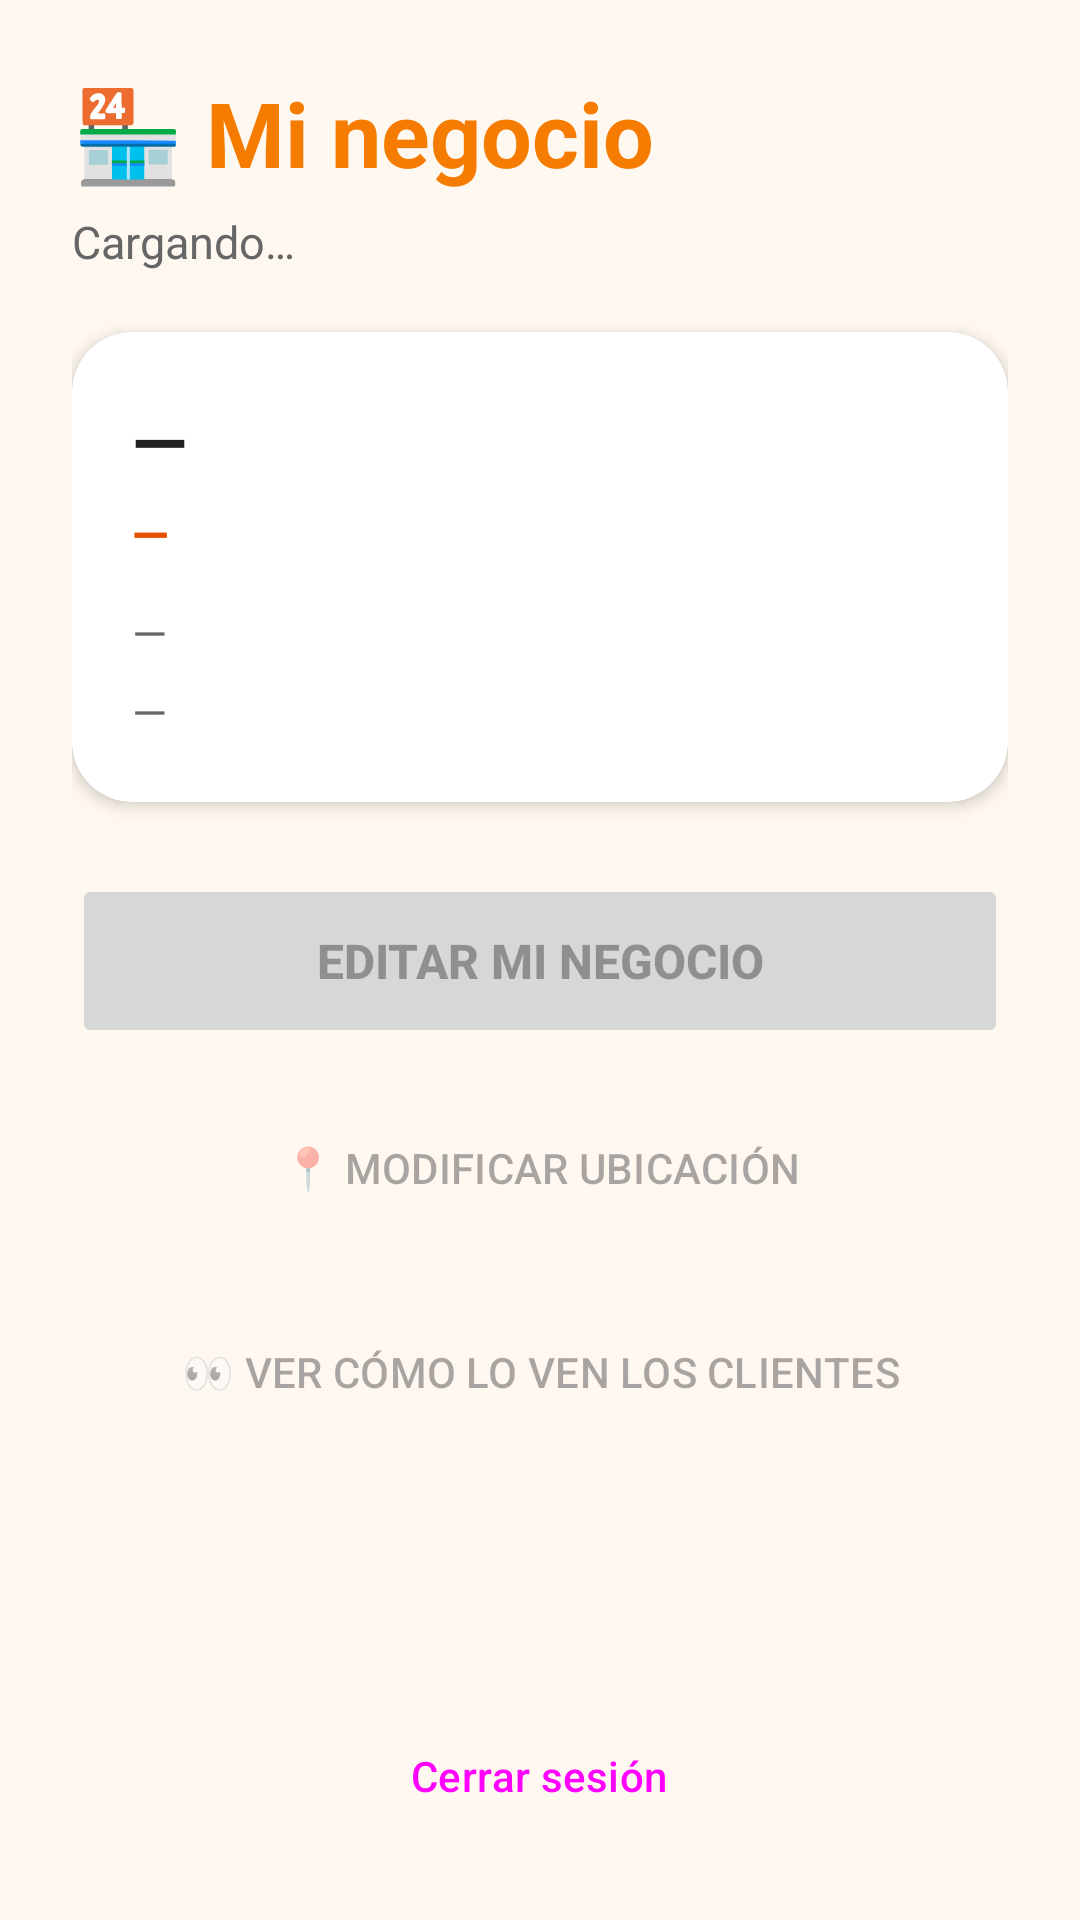

Android layout source for this screen:
<!-- AndroidManifest.xml: application theme Theme.FoodMap -->
<!-- res/layout/activity_panel_negocio.xml -->
<?xml version="1.0" encoding="utf-8"?>
<ScrollView xmlns:android="http://schemas.android.com/apk/res/android"
    xmlns:app="http://schemas.android.com/apk/res-auto"
    android:id="@+id/raizPanel"
    android:layout_width="match_parent"
    android:layout_height="match_parent"
    android:background="@color/foodmap_fondo"
    android:fillViewport="true">

    <LinearLayout
        android:layout_width="match_parent"
        android:layout_height="wrap_content"
        android:orientation="vertical"
        android:padding="24dp">

        <TextView
            android:layout_width="wrap_content"
            android:layout_height="wrap_content"
            android:text="🏪 Mi negocio"
            android:textColor="@color/foodmap_naranja_marca"
            android:textSize="30sp"
            android:textStyle="bold" />

        <TextView
            android:id="@+id/tvPanelEstado"
            android:layout_width="match_parent"
            android:layout_height="wrap_content"
            android:layout_marginTop="6dp"
            android:text="Cargando…"
            android:textColor="@color/foodmap_texto_secundario"
            android:textSize="15sp" />

        <com.google.android.material.card.MaterialCardView
            android:layout_width="match_parent"
            android:layout_height="wrap_content"
            android:layout_marginTop="20dp"
            app:cardBackgroundColor="@color/white"
            app:cardCornerRadius="20dp"
            app:cardElevation="3dp"
            app:strokeWidth="0dp">

            <LinearLayout
                android:layout_width="match_parent"
                android:layout_height="wrap_content"
                android:orientation="vertical"
                android:padding="20dp">

                <TextView
                    android:id="@+id/tvPanelNombre"
                    android:layout_width="match_parent"
                    android:layout_height="wrap_content"
                    android:text="—"
                    android:textColor="@color/foodmap_texto"
                    android:textSize="24sp"
                    android:textStyle="bold" />

                <TextView
                    android:id="@+id/tvPanelCategoria"
                    android:layout_width="match_parent"
                    android:layout_height="wrap_content"
                    android:layout_marginTop="4dp"
                    android:text="—"
                    android:textColor="@color/foodmap_naranja"
                    android:textSize="16sp"
                    android:textStyle="bold" />

                <TextView
                    android:id="@+id/tvPanelContacto"
                    android:layout_width="match_parent"
                    android:layout_height="wrap_content"
                    android:layout_marginTop="12dp"
                    android:text="—"
                    android:textColor="@color/foodmap_texto_secundario"
                    android:textSize="15sp" />

                <TextView
                    android:id="@+id/tvPanelUbicacion"
                    android:layout_width="match_parent"
                    android:layout_height="wrap_content"
                    android:layout_marginTop="6dp"
                    android:text="—"
                    android:textColor="@color/foodmap_texto_secundario"
                    android:textSize="15sp" />
            </LinearLayout>
        </com.google.android.material.card.MaterialCardView>

        <Button
            android:id="@+id/btnEditarNegocio"
            android:layout_width="match_parent"
            android:layout_height="58dp"
            android:layout_marginTop="24dp"
            android:enabled="false"
            android:text="EDITAR MI NEGOCIO"
            android:textSize="16sp"
            android:textStyle="bold" />

        <Button
            android:id="@+id/btnModificarUbicacion"
            style="@style/Widget.Material3.Button.OutlinedButton"
            android:layout_width="match_parent"
            android:layout_height="56dp"
            android:layout_marginTop="12dp"
            android:enabled="false"
            android:text="📍 MODIFICAR UBICACIÓN" />

        <Button
            android:id="@+id/btnVerMiNegocio"
            style="@style/Widget.Material3.Button.OutlinedButton"
            android:layout_width="match_parent"
            android:layout_height="56dp"
            android:layout_marginTop="12dp"
            android:enabled="false"
            android:text="👀 VER CÓMO LO VEN LOS CLIENTES" />

        <View
            android:layout_width="match_parent"
            android:layout_height="0dp"
            android:layout_weight="1" />

        <Button
            android:id="@+id/btnCerrarSesionPanel"
            style="@style/Widget.Material3.Button.TextButton"
            android:layout_width="wrap_content"
            android:layout_height="wrap_content"
            android:layout_gravity="center_horizontal"
            android:layout_marginTop="16dp"
            android:text="Cerrar sesión" />

    </LinearLayout>
</ScrollView>
<!-- resources referenced by this layout -->
<resources>
  <color name="foodmap_fondo">#FFF8F0</color>
  <color name="foodmap_naranja">#E65100</color>
  <color name="foodmap_naranja_marca">#F57C00</color>
  <color name="foodmap_texto">#222222</color>
  <color name="foodmap_texto_secundario">#666666</color>
  <color name="white">#FFFFFFFF</color>
  <style name="Theme.FoodMap" parent="Base.Theme.FoodMap" />
  <style name="Base.Theme.FoodMap" parent="Theme.Material3.Light.NoActionBar">
          <item name="colorPrimary">@color/foodmap_naranja</item>
          <item name="colorOnPrimary">@color/white</item>
          <item name="colorPrimaryContainer">@color/foodmap_naranja_claro</item>
          <item name="colorOnPrimaryContainer">@color/foodmap_texto</item>
          <item name="colorSecondaryContainer">@color/foodmap_naranja_claro</item>
          <item name="colorOnSecondaryContainer">@color/foodmap_texto</item>
          <item name="android:windowBackground">@color/foodmap_fondo</item>
          <item name="android:windowLightStatusBar">true</item>
      </style>
  <color name="foodmap_naranja_claro">#FFE0B2</color>
</resources>
